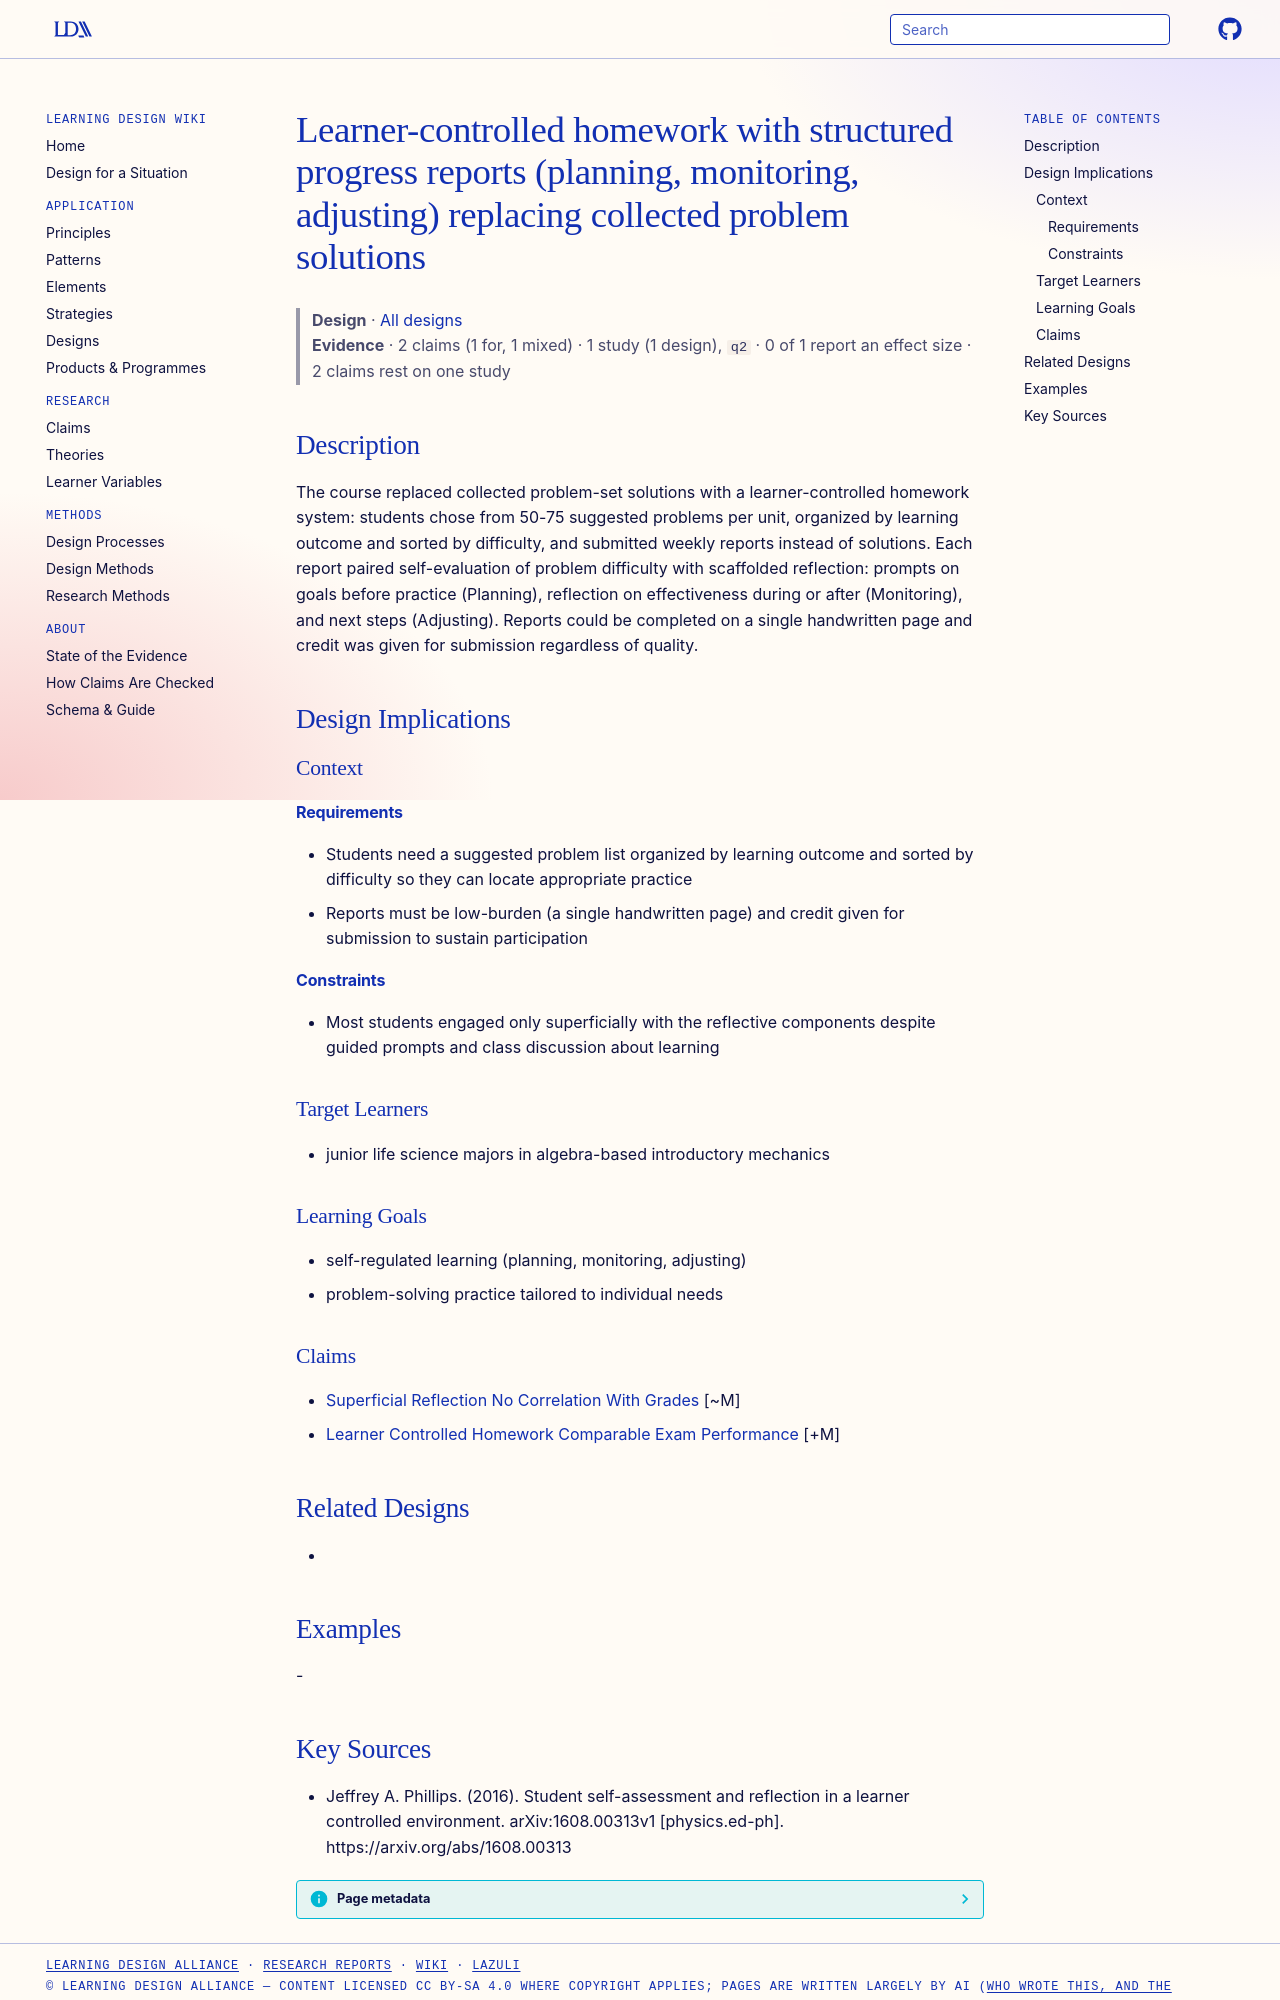

repository: Learning-Design-Alliance/learning-wiki · page: designs/learner-controlled-homework-progress-reports/index.html · generator: mkdocs

---
type: design
id: learner-controlled-homework-progress-reports
title: Learner-controlled homework with structured progress reports (planning, monitoring, adjusting) replacing collected problem solutions
description: "The course replaced collected problem-set solutions with a learner-controlled homework system: students chose from 50-75 suggested problems per unit, organized by learning outcome and sorted by difficulty, and submitt..."
status: review
generated:
  by: "process:settle-candidates"
  at: 2026-11-17
sources:
  - id: jeffrey-a-phillips-2016
    resource: "https://arxiv.org/abs/1608.00313"
    title: "Jeffrey A. Phillips. (2016). Student self-assessment and reflection in a learner controlled environment. arXiv:1608.00313v1 [physics.ed-ph]. https://arxiv.org/abs/1608.00313"
    author: Jeffrey A. Phillips
---

# Learner-controlled homework with structured progress reports (planning, monitoring, adjusting) replacing collected problem solutions

> **Design** · [All designs](index.md)
> **Evidence** · 2 claims (1 for, 1 mixed) · 1 study (1 design), `q2` · 0 of 1 report an effect size · 2 claims rest on one study

## Description
The course replaced collected problem-set solutions with a learner-controlled homework system: students chose from 50-75 suggested problems per unit, organized by learning outcome and sorted by difficulty, and submitted weekly reports instead of solutions. Each report paired self-evaluation of problem difficulty with scaffolded reflection: prompts on goals before practice (Planning), reflection on effectiveness during or after (Monitoring), and next steps (Adjusting). Reports could be completed on a single handwritten page and credit was given for submission regardless of quality.

## Design Implications

### Context
#### Requirements
- Students need a suggested problem list organized by learning outcome and sorted by difficulty so they can locate appropriate practice
- Reports must be low-burden (a single handwritten page) and credit given for submission to sustain participation
#### Constraints
- Most students engaged only superficially with the reflective components despite guided prompts and class discussion about learning

### Target Learners
- junior life science majors in algebra-based introductory mechanics

### Learning Goals
- self-regulated learning (planning, monitoring, adjusting)
- problem-solving practice tailored to individual needs

### Claims
- [Superficial Reflection No Correlation With Grades](../claims/superficial-reflection-no-correlation-with-grades.md) [~M]
- [Learner Controlled Homework Comparable Exam Performance](../claims/learner-controlled-homework-comparable-exam-performance.md) [+M]

## Related Designs
- 

## Examples
-
